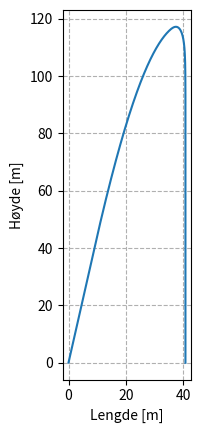
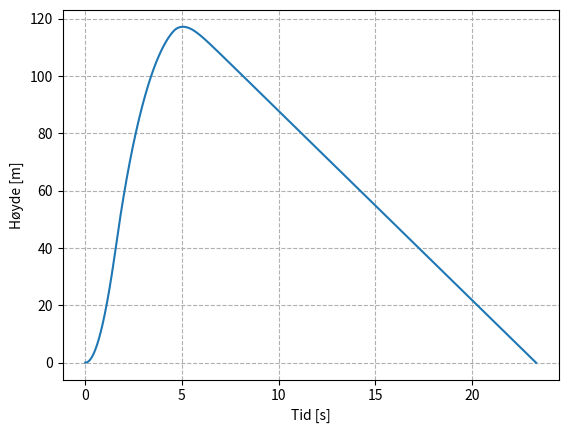
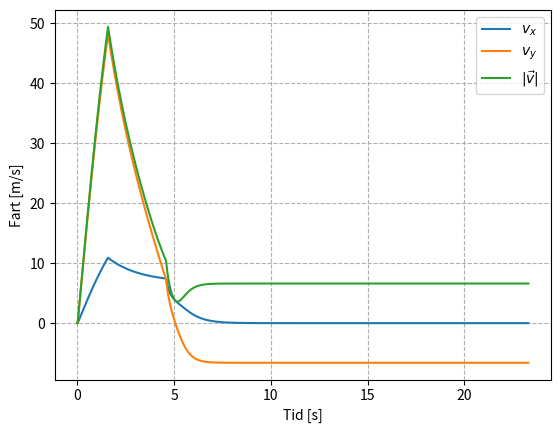
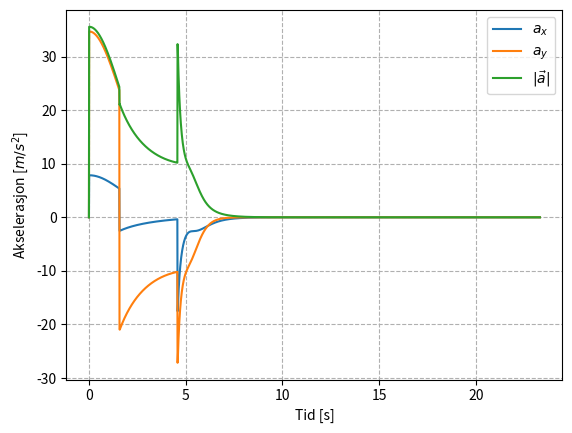

Reproduce these figures in Python, in order.
# -*- coding: utf-8 -*-
"""
Dette koden er rammeverket for en enkel numerisk beregning av rakettbaner. I denne koden
er x retning horisonalt, mens y retning vertikalt. For at koden skal fungere må følgende oppgaver løses: 
    - konstanter for utskytingsparametre, rakettmotor, vekt og aerodynamikk må fylles inn
    - uttrykk for baneberegninger i while-løkkene må skrives inn. Her skal Newtons 2 lov brukes til å finne akselerasjon, og 
    bevegelsesligningene for å finne hastighet og posisjon

Andøya Space Education

Opprettet: 11.10.2023
Sist endret: 11.10.2023
@forfatter: Fredrik B. Pettersen
"""

# =========================================================================== #
# ============================== Blblioteker ================================ #
import numpy as np # for matematiske beregninger
import matplotlib.pyplot as plt # for plotting

# =========================================================================== #
# =============================== Konstanter ================================ #
# UTSKYTINGSPARAMETRE (SKRIV INN VERDIER!)
theta = 80 # planlagt elevasjon (utskytningsvinkel) målt i grader
g = 9.81 # standard tyngdeakselerasjon i m/s^2

# RAKETTMOTOR (SKRIV INN VERDIER!)
T_avg = 6.765 # gjennomsnittelig skyvekraft i Newton
t_b = 1.565 # motorens brenntid i sekunder
t_d = 3 # motorens glidetid i sekunder

# VEKT (SKRIV INN VERDIER!)
m_0 = 0.145 # rakettens totale startmasse inkludert motor med drivstoff i kg
m_p = 0.0095 # drivstoffmassen i kg
m_avg = m_0 + m_p/2 # gjennomsnittelig masse i kg

# AERODYNAMIKK (SKRIV INN VERDIER!)
C_D = 0.81 # rakettens luftmotstandskoeffisient
rho = 1.225 # lufttetthet i kg/m^3 
A = np.pi*0.0185**2 + 4*(0.048*0.0015 + 0.002*0.0065) # rakettens største tverrsnittareal sett fra fronten i m^2
C_D_P = 1.75 # fallskjermens luftmotstandskoeffisient
A_P = np.pi*0.1**2 # fallskjermens areal i m^2
# print(A)

# SIMULERINGSKONSTANTER
dt = 0.01 # tidssteg mellom hver beregning målt i sekund
t_f = 100 # total simuleringstid mål i sekund

# =========================================================================== #
# =================== Initisalisere numeriske beregninger =================== #

# Elevasjonen regnes om til radianer
theta = theta*np.pi/180 

# Alle verdier som skal simuleres må ha en liste hvor hver enkelt beregning kan legges inn
t = np.arange(t_f, step = dt) # tid                         (starter på 0 s)
a_x = np.zeros(np.shape(t)) # horisontal akselerasjon       (starter med 0 m/s^2)
a_y = np.zeros(np.shape(t)) # vertikal akselerasjon         (starter med 0 m/s^2)
v_x = np.zeros(np.shape(t)) # horisontal hastighet          (starter med 0 m/s)
v_y = np.zeros(np.shape(t)) # vertikal hastighet            (starter med 0 m/s)
x = np.zeros(np.shape(t)) # lengde                          (starter fra 0 m)
y = np.zeros(np.shape(t)) # høyde                           (starter fra 0 m)
m = np.full(np.shape(t), m_0) # masse                       (starter med startmassen i kg)

# definerer en indeks (i) som holder styr på hvor vi er i listene våre
i = 0 # starter på 0
i_max = np.size(t)-1 # maksimal indeks i listene våre; hvis i blir større er vi utenfor listene


# konstantfaktorer i beregningene KAN defineres utenfor løkkene for å spare tid
beta = 0.5*C_D*rho*A # konstant i uttrykket for rakettens luftmotstand
beta_P = 0.5*C_D_P*rho*A_P # konstant i uttrykket for fallskjermens luftmotstand 
T_x = T_avg*np.cos(theta) # konstant skyvekraft fra motoren i x-retning
T_y = T_avg*np.sin(theta) # konstant skyvekraft fra motoren i y-retning


# =========================================================================== #
# =========================== Numeriske beregninger ========================= #

while t[i] < t_b: # Baneberegninger mens motoren brenner, dvs. når t er mindre enn brenntiden til motoren
    # Fyll inn utrykk for akselerasjon i x- og y-retning (Newtons 2 lov) 
    a_x[i+1] = 1/m_avg*(T_x - beta*v_x[i]*np.sqrt(v_x[i]**2 + v_y[i]**2)) 
    a_y[i+1] = 1/m_avg*(T_y - beta*v_y[i]*np.sqrt(v_x[i]**2 + v_y[i]**2)) - g 
        
    # Hastighet i x- og y-retning. Bruk bevegelsesligningen for hastighet
    v_x[i+1] = a_x[i]*dt + v_x[i]
    v_y[i+1] = a_y[i]*dt + v_y[i]
    
    # Posisjon i x- og y retning. Bruk bevegelsesligningen for posisjon
    x[i+1] = 0.5*a_x[i]*dt**2 + v_x[i]*dt + x[i]
    y[i+1] = 0.5*a_y[i]*dt**2 + v_y[i]*dt + y[i]
    
    # Oppdater i. Hvor hver beregning øker indeksen med 1
    i += 1

while t[i] <= t_b + t_d: # Baneberegninger når raketten er i glideflukt. Dvs. motoren har sluttet å brenne, men fallskjermen har enda ikke kommet ut
    # Akselerasjon 
    a_x[i+1] = 1/m_avg*(- beta*v_x[i]*np.sqrt(v_x[i]**2 + v_y[i]**2)) 
    a_y[i+1] = 1/m_avg*(- beta*v_y[i]*np.sqrt(v_x[i]**2 + v_y[i]**2)) - g 
        
    # Hastighet
    v_x[i+1] = a_x[i]*dt + v_x[i]
    v_y[i+1] = a_y[i]*dt + v_y[i]
    
    # Posisjon
    x[i+1] = 0.5*a_x[i]*dt**2 + v_x[i]*dt + x[i]
    y[i+1] = 0.5*a_y[i]*dt**2 + v_y[i]*dt + y[i]
    
    # Oppdater i
    i += 1

while i < i_max and y[i-1] >= 0: # etter at fallskjermen har kommet ut. Dvs. når tiden som har gått er lengre enn brenntid + glidetid   
    # Aksekerasjon
    a_x[i+1] = 1/m_avg*(- beta_P*v_x[i]*np.sqrt(v_x[i]**2 + v_y[i]**2)) 
    a_y[i+1] = 1/m_avg*(- beta_P*v_y[i]*np.sqrt(v_x[i]**2 + v_y[i]**2)) - g 
        
    # Hastighet
    v_x[i+1] = a_x[i]*dt + v_x[i]
    v_y[i+1] = a_y[i]*dt + v_y[i]
    
    # Posisjon
    x[i+1] = 0.5*a_x[i]*dt**2 + v_x[i]*dt + x[i]
    y[i+1] = 0.5*a_y[i]*dt**2 + v_y[i]*dt + y[i]
    
    # Oppdater i
    i += 1

# Raketten har krasjet, så vi sletter unødvendige data
t = t[:i]
x = x[:i]
y = y[:i]
v_x = v_x[:i]
v_y = v_y[:i]
a_x = a_x[:i]
a_y = a_y[:i]
m = m[:i]

# =========================================================================== #
# ================================ Plotting ================================= #

# Først lukker vi alle åpne figurer, slik at vi slipper å gjøre det manuelt
plt.close('all')

# Høyde over lengde
plt.figure('Høyde over avstand')
plt.plot(x,y)
plt.xlabel("Lengde [m]")
plt.ylabel("Høyde [m]")
plt.gca().set_aspect(1) # Sørger for at forholdet mellom aksene er 1:1.
plt.grid(linestyle='--')
plt.show()

# Høyde over tid
plt.figure('Høyde over tid')
plt.plot(t, y)
plt.xlabel("Tid [s]")
plt.ylabel("Høyde [m]")
plt.grid(linestyle='--')
plt.show()

# Hastighet over tid
plt.figure('Hastighet over tid')
plt.plot(t, v_x, label='$v_x$')
plt.plot(t, v_y, label='$v_y$')
plt.plot(t, np.sqrt(v_x**2 + v_y**2), label=r'$|\vec{v}|$')
plt.xlabel("Tid [s]")
plt.ylabel("Fart [m/s]")
plt.grid(linestyle='--')
plt.legend()
plt.show()

# Akselerasjon over tid
plt.figure('Akselerasjon over tid')
plt.plot(t, a_x, label='$a_x$')
plt.plot(t, a_y, label='$a_y$')
plt.plot(t, np.sqrt(a_x**2 + a_y**2), label=r'$|\vec{a}|$')
plt.xlabel("Tid [s]")
plt.ylabel("Akselerasjon [$m/s^2$]")
plt.grid(linestyle='--')
plt.legend()
plt.show()
